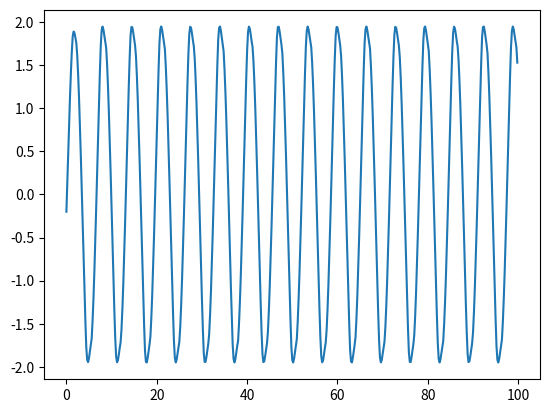

Reproduce this figure in Python.
#!/usr/bin/env python

###############################################################################
# File: matsuoka.py
# Description: Generates plots for a coupled matsuoka neural oscillator
# Execution: python matsuoka.py
###############################################################################

import numpy as np
import matplotlib.pyplot as plt
import math

# Declare lists to be used for plots
y1_list = []
y2_list = []
y_list = []
t_list = []

# Tunable parameters, static for now
a  = 2.5
s  = 5.0
b  = 2.0
Tr = 0.75
Ta = 0.75

# Iteration constants
step = 0.2
count = 500
    
# Function to calculate next states
def matsuoka(state):

    x1 = state[0]
    x2 = state[1]
    f1 = state[2]
    f2 = state[3]
    y1 = state[4]
    y2 = state[5]
    
        
    x1_d = ((-1.0*a*y2) + (s) - (b*f1) - (x1))/float(Tr)
    x2_d = ((-1.0*a*y1) + (s) - (b*f2) - (x2))/float(Tr)    
    
    x1 = x1 + step*x1_d
    x2 = x2 + step*x2_d
    
    y1 = max(0.0, x1)
    y2 = max(0.0, x2)
    
    
    f1_d = (y1 - f1)/float(Ta)
    f2_d = (y2 - f2)/float(Ta)
    
    f1 = f1 + step*f1_d
    f2 = f2 + step*f2_d
    
    return [x1, x2, f1, f2, y1, y2]
    

# Set initial state
state = [0.0, 1.0, 0.0, 1.0, 0.0 ,0.0]

i=0
while(i<count):
    state = matsuoka(state)
    y1_list.append(state[4])
    y2_list.append(state[5])
    y_list.append(state[4]-state[5])
    t_list.append(i*step)
    i=i+1

# Plot
plt.figure()
plt.plot(t_list,y_list)
#plt.plot(t_list,y2_list)
plt.show()

